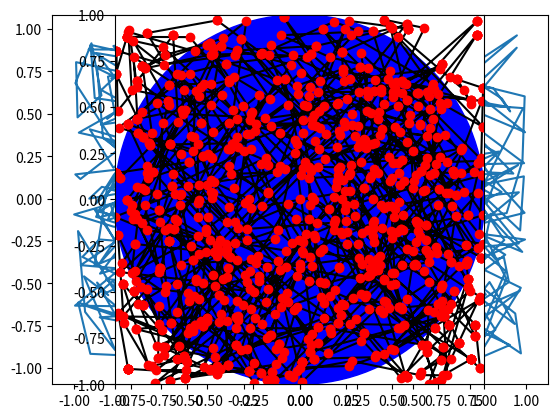
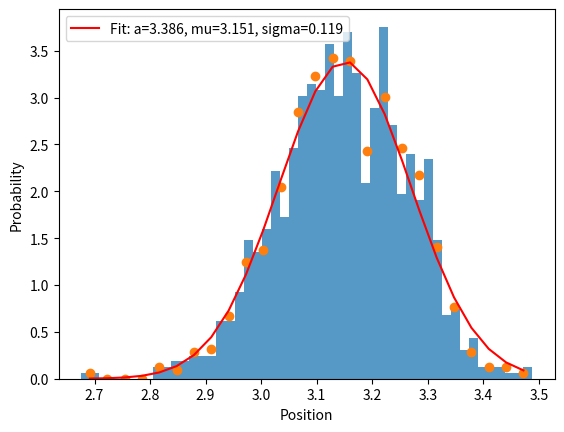
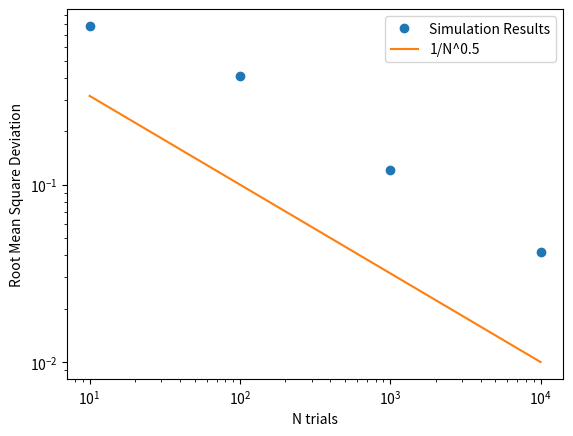
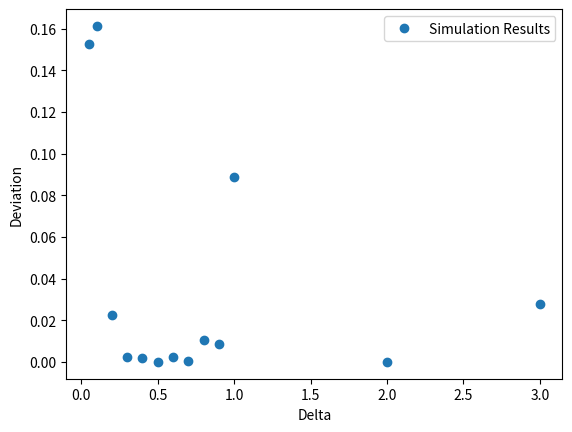
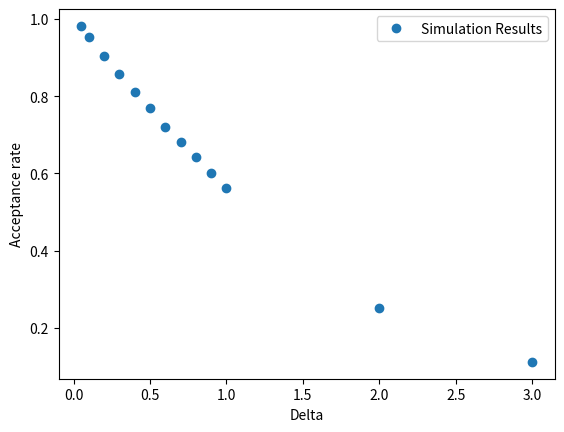

Write the Python code that produced these figures, in order.
#!/usr/bin/env python3
# -*- coding: utf-8 -*-
"""
Created on Fri Nov  5 10:37:25 2021

@author: denisdumont
"""
import numpy as np
import matplotlib.pyplot as plt
from scipy.optimize import curve_fit

#Questions 1 et 2
N_steps=1000
delta=0.5
x,y=0,0
N_hits=0
listx,listy=[x],[y]
for i in range(N_steps):
    dx=np.random.uniform(-delta,delta)
    dy=np.random.uniform(-delta,delta)
    if abs(x+dx)<=1 and abs(y+dy)<=1: 
        x+=dx
        y+=dy
    if (x**2+y**2)<1: #Check if the new position is inside the circle
        N_hits+=1
    listx.append(x)
    listy.append(y)
print(4*N_hits/N_steps)

plt.figure(0)
plt.plot(listx,listy)
ax=plt.subplot(aspect='equal')
plt.axis((-1,1,-1,1))
plt.plot(listx,listy,'k-')
plt.plot(listx,listy,'ro')
circle=plt.Circle((0,0),1,color='b',fill=True)
ax.add_artist(circle)

#Questions 3
N_try=1000
N_steps=1000
delta=0.5
list_approx=[]
for j in range(N_try):
    x,y=0,0
    N_hits=0
    listx,listy=[x],[y]
    for i in range(N_steps):
        dx=np.random.uniform(-delta,delta)
        dy=np.random.uniform(-delta,delta)
        if abs(x+dx)<=1 and abs(y+dy)<=1: 
            x+=dx
            y+=dy
        if (x**2+y**2)<1: #Check if the new position is inside the circle
            N_hits+=1
    approx=4*N_hits/N_steps
    list_approx.append(approx)

def gauss(x,a,mu,sigma):
    '''Gaussian function in order to fit data'''
    return a*np.exp(-1/2*((x-mu)/sigma)**2)

plt.figure(1)
plt.hist(list_approx,bins=50,density=True,alpha=0.75)
#Probability density
prob,interv=np.histogram(list_approx,bins='auto',density=True)
#Middle of each interval
mid_interv=[(interv[i]+interv[i+1])/2. for i in range(len(interv)-1)]
#Graph
plt.figure(1)
plt.plot(mid_interv,prob,'o')
popt,pcov=curve_fit(gauss,mid_interv,prob)
plt.plot(mid_interv,gauss(mid_interv, *popt),'r-',label='Fit: a=%5.3f, mu=%5.3f, sigma=%5.3f' % tuple(popt))
plt.xlabel('Position')
plt.ylabel('Probability')
plt.legend(loc='best')

#Questions 4
N_try=100
listN_steps=[10**n for n in range(1,5)]
delta=0.5
list_mean_deviation=[]
for N_steps in listN_steps:
    print(N_steps)
    list_approx=[]
    list_deviation=[]
    for j in range(N_try):
        x,y=0,0
        N_hits=0
        listx,listy=[x],[y]
        for i in range(N_steps):
            dx=np.random.uniform(-delta,delta)
            dy=np.random.uniform(-delta,delta)
            if abs(x+dx)<=1 and abs(y+dy)<=1: 
                x+=dx
                y+=dy
            if (x**2+y**2)<1: #Check if the new position is inside the circle
                N_hits+=1
        approx=4*N_hits/N_steps
        list_approx.append(approx)
        list_deviation.append((approx-np.pi)**2)
    list_mean_deviation.append(np.mean(list_deviation))
plt.figure(3)
plt.xscale("log")
plt.yscale("log")
plt.plot(listN_steps,np.sqrt(list_mean_deviation),'o',label="Simulation Results")
plt.plot(listN_steps,1/np.sqrt(np.array(listN_steps)),label="1/N^0.5")
plt.xlabel("N trials")
plt.ylabel("Root Mean Square Deviation")
plt.legend()

#Questions 5
#En changeant la valeur de x et y dans la question 1, on retouve tpoujours la
#bonne approximation de pi.

#Questions 6 et 7
N_steps=1000
N_try=100
list_delta=[0.05,0.1,0.2,0.3,0.4,0.5,0.6,0.7,0.8,0.9,1,2,3]
list_mean_deviation,list_mean_accept_rate=[],[]
for delta in list_delta :
    print("########## Delta="+str(delta)+" ##########")
    list_deviation,list_accept_rate=[],[]
    for i in range(N_try):
        N_hits,accepted=0,0
        x,y=0,0
        for j in range(N_steps):
            dx=np.random.uniform(-delta,delta)
            dy=np.random.uniform(-delta,delta)
            if abs(x+dx)<1 and abs(y+dy)<1:
                x+=dx
                y+=dy
                accepted+=1
            if (x**2+y**2)<1:
                N_hits+=1
        approx=4*N_hits/N_steps
        accept=accepted/N_steps 
        deviation=(approx-np.pi)**2
        list_deviation.append(deviation)
        list_accept_rate.append(accept)
    list_mean_deviation.append(np.mean(deviation))
    list_mean_accept_rate.append(np.mean(list_accept_rate))
#Graph of the Root mean square dev
plt.figure(4)
plt.plot(list_delta,list_mean_deviation,'o',label="Simulation Results")
plt.xlabel("Delta")
plt.ylabel("Deviation")
plt.legend()
#Graph of the Acceptance Rate
plt.figure(5)
plt.plot(list_delta,list_mean_accept_rate,'o',label="Simulation Results")
plt.xlabel("Delta")
plt.ylabel("Acceptance rate")
plt.legend()   